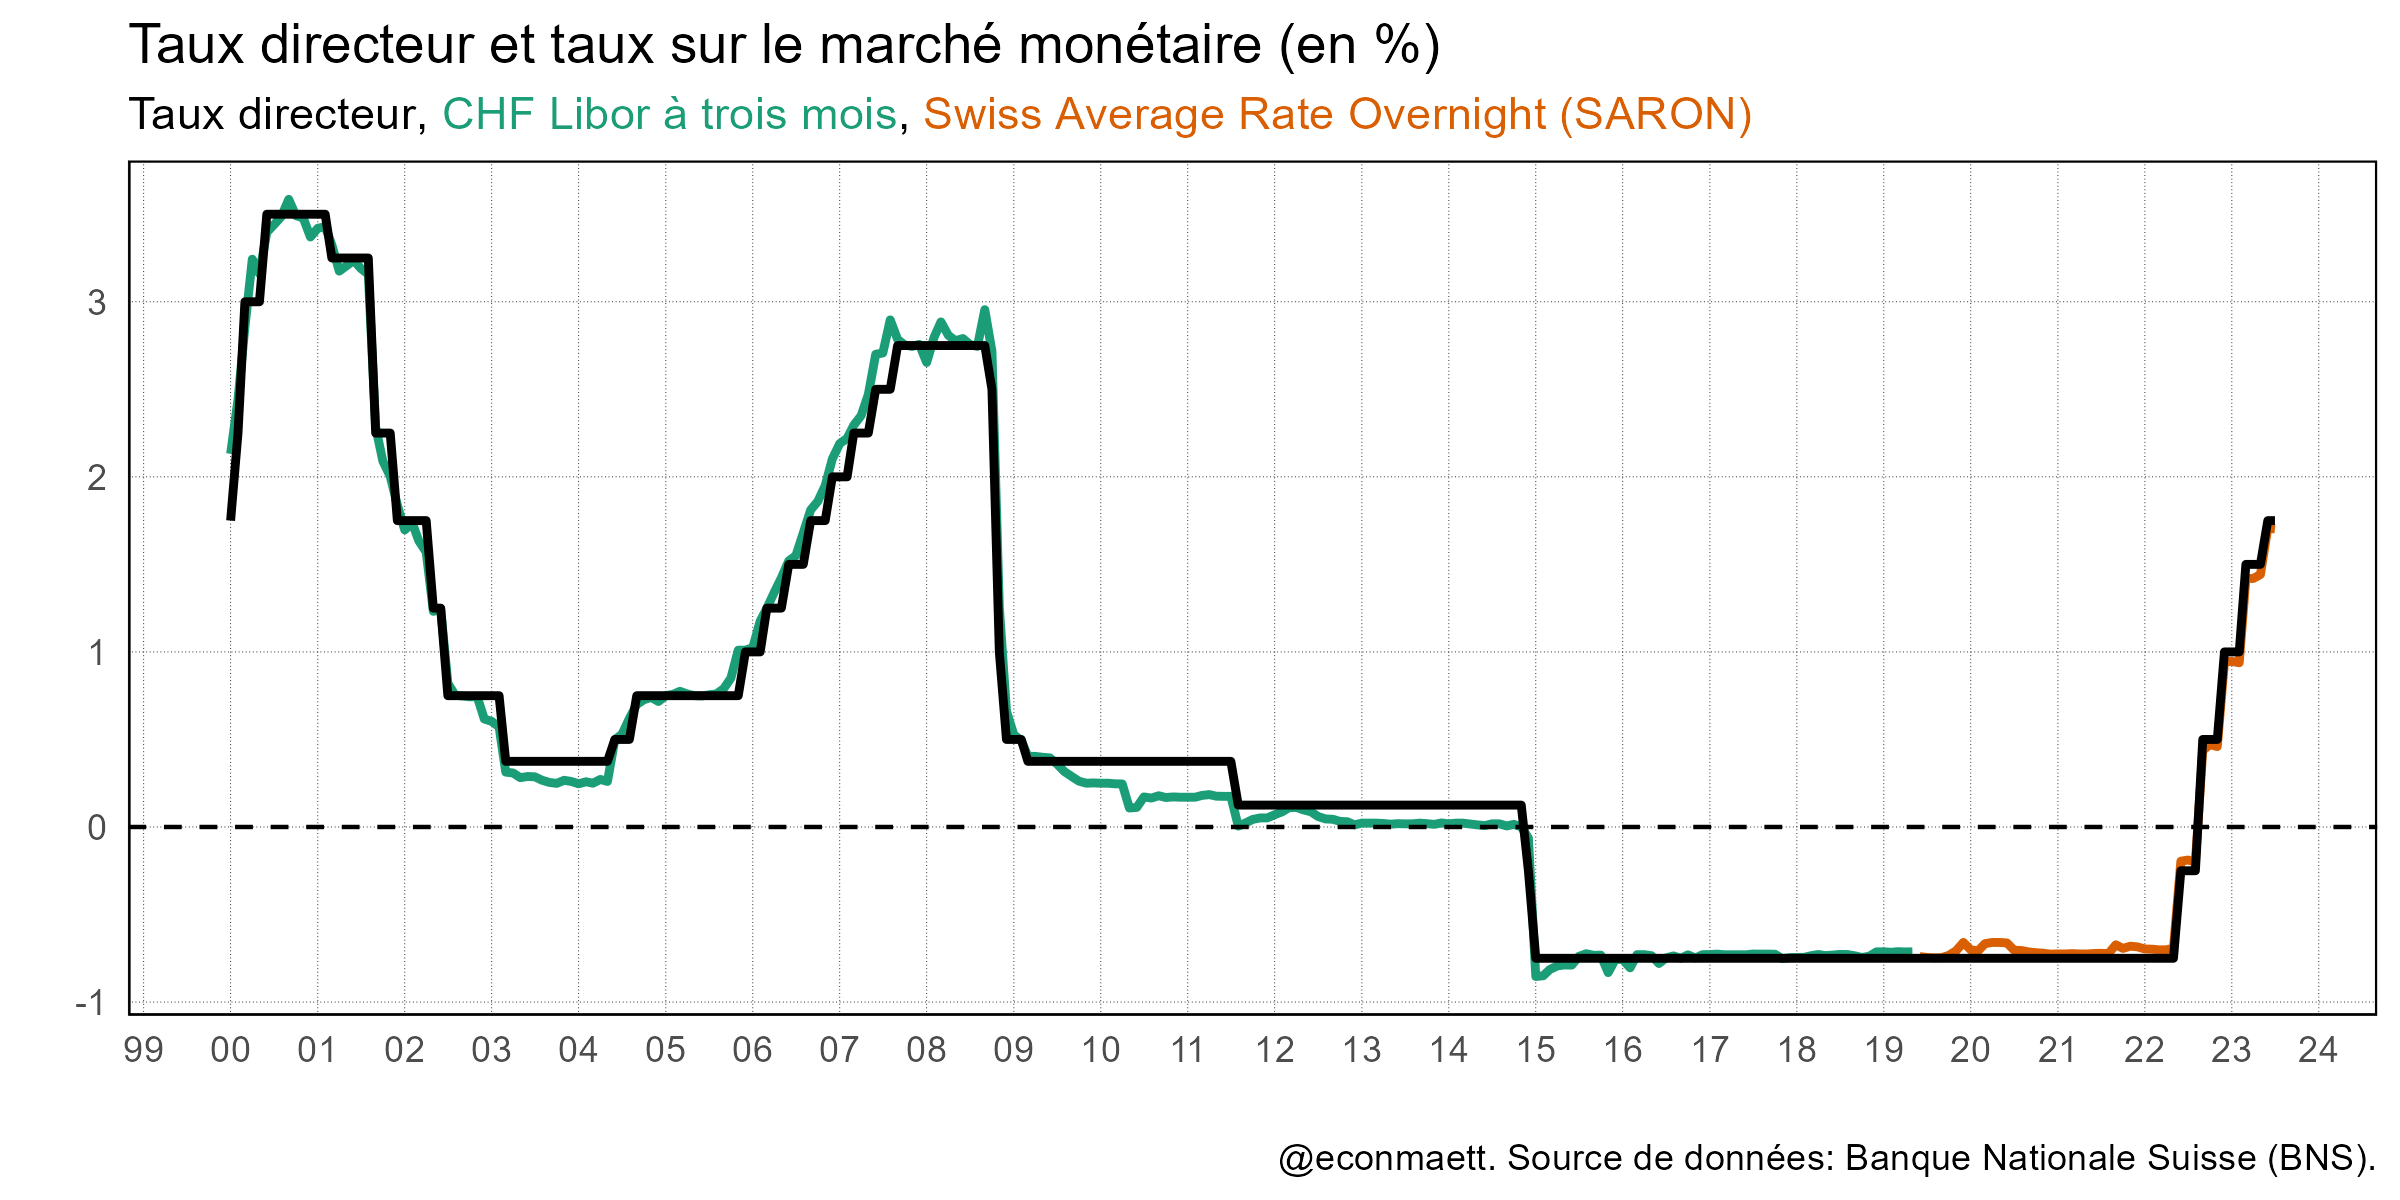

The data file committed next to this chart (first rows):
CubeId; snboffzisa
PublishingDate; 2023-08-21 09:00
Date; D0; Value
2000-01; LZ; 
2000-01; UG0; 1.25
2000-01; OG0; 2.25
2000-01; UG1; 5.5
2000-01; OG1; 5.5
2000-01; H; 3
2000-01; L0; 5.75
2000-01; L1; 0
2000-02; LZ; 
2000-02; UG0; 1.75
2000-02; OG0; 2.75
2000-02; UG1; 5.75
2000-02; OG1; 5.75
2000-02; H; 3.25
2000-02; L0; 6
2000-02; L1; 0
2000-03; LZ; 
2000-03; UG0; 2.5
2000-03; OG0; 3.5
2000-03; UG1; 6
2000-03; OG1; 6
2000-03; H; 3.5
2000-03; L0; 6
2000-03; L1; 0
2000-04; LZ; 
2000-04; UG0; 2.5
2000-04; OG0; 3.5
2000-04; UG1; 6
2000-04; OG1; 6
2000-04; H; 3.75
2000-04; L0; 6
2000-04; L1; 0
2000-05; LZ; 
2000-05; UG0; 2.5
2000-05; OG0; 3.5
2000-05; UG1; 6.5
2000-05; OG1; 6.5
2000-05; H; 3.75
2000-05; L0; 6
2000-05; L1; 0
2000-06; LZ; 
2000-06; UG0; 3
2000-06; OG0; 4
2000-06; UG1; 6.5
2000-06; OG1; 6.5
2000-06; H; 4.25
2000-06; L0; 6
2000-06; L1; 0
2000-07; LZ; 
2000-07; UG0; 3
2000-07; OG0; 4
2000-07; UG1; 6.5
2000-07; OG1; 6.5
2000-07; H; 4.25
2000-07; L0; 6
2000-07; L1; 0
2000-08; LZ; 
2000-08; UG0; 3
... 2,206 more rows
